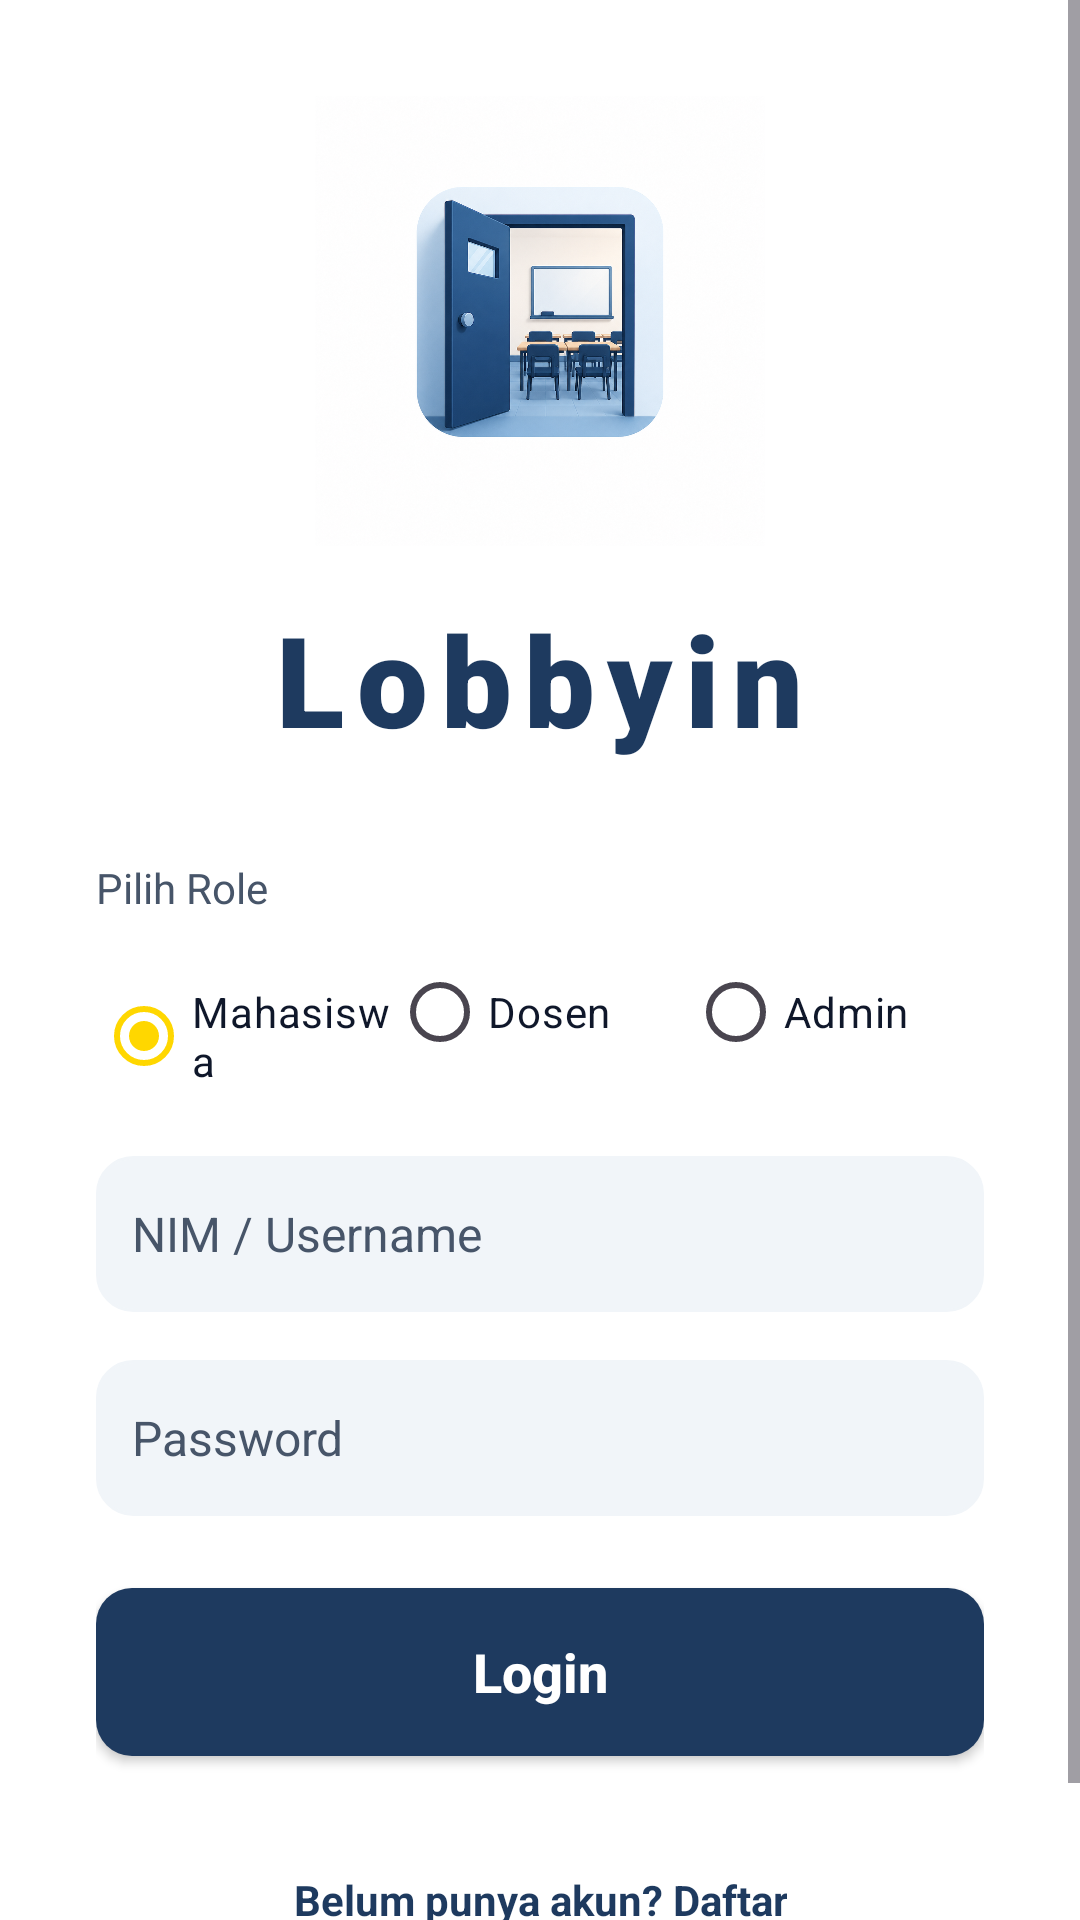

The Android layout XML behind this screen, and the referenced resources:
<!-- AndroidManifest.xml: activity theme Theme.Lobbyin.Auth -->
<!-- res/layout/activity_login.xml -->
<?xml version="1.0" encoding="utf-8"?>
<ScrollView
    xmlns:android="http://schemas.android.com/apk/res/android"
    xmlns:app="http://schemas.android.com/apk/res-auto"
    xmlns:tools="http://schemas.android.com/tools"
    android:layout_width="match_parent"
    android:layout_height="match_parent"
    android:fillViewport="true"
    android:background="@color/white">

    <LinearLayout
        android:layout_width="match_parent"
        android:layout_height="wrap_content"
        android:gravity="center"
        android:orientation="vertical"
        android:padding="32dp">

        <ImageView
            android:layout_width="150dp"
            android:layout_height="150dp"
            android:layout_marginBottom="16dp"
            android:src="@drawable/icon_login"
            android:contentDescription="@string/app_name" />

        <TextView
            android:layout_width="wrap_content"
            android:layout_height="wrap_content"
            android:layout_marginBottom="32dp"
            android:text="@string/app_name"
            android:textColor="@color/navy_primary"
            android:textSize="42sp"
            android:fontFamily="sans-serif-black"
            android:letterSpacing="0.1"
            android:textStyle="bold" />

        <TextView
            android:id="@+id/tvRoleLabel"
            android:layout_width="wrap_content"
            android:layout_height="wrap_content"
            android:layout_gravity="start"
            android:layout_marginBottom="8dp"
            android:text="@string/pilih_role"
            android:textColor="@color/text_muted"
            android:textSize="14sp" />

        <RadioGroup
            android:id="@+id/rgRole"
            android:layout_width="match_parent"
            android:layout_height="wrap_content"
            android:layout_marginBottom="24dp"
            android:orientation="horizontal">

            <RadioButton
                android:id="@+id/rbMahasiswa"
                android:layout_width="0dp"
                android:layout_height="wrap_content"
                android:layout_weight="1"
                android:checked="true"
                android:minHeight="48dp"
                android:buttonTint="@color/navy_primary"
                android:text="@string/mahasiswa"
                android:textColor="@color/text_primary" />

            <RadioButton
                android:id="@+id/rbDosen"
                android:layout_width="0dp"
                android:layout_height="wrap_content"
                android:layout_weight="1"
                android:minHeight="48dp"
                android:buttonTint="@color/navy_primary"
                android:text="@string/dosen"
                android:textColor="@color/text_primary" />

            <RadioButton
                android:id="@+id/rbAdmin"
                android:layout_width="0dp"
                android:layout_height="wrap_content"
                android:layout_weight="1"
                android:minHeight="48dp"
                android:buttonTint="@color/navy_primary"
                android:text="@string/role_admin"
                android:textColor="@color/text_primary" />
        </RadioGroup>

        <EditText
            android:id="@+id/etUsername"
            android:layout_width="match_parent"
            android:layout_height="wrap_content"
            android:minHeight="52dp"
            android:layout_marginBottom="16dp"
            android:background="@drawable/bg_input_field"
            android:backgroundTint="#F1F5F9"
            android:hint="@string/nim_username"
            android:padding="12dp"
            android:textColor="@color/text_primary"
            android:textColorHint="@color/text_muted"
            android:textSize="16sp"
            android:inputType="text"
            android:importantForAutofill="yes"
            android:autofillHints="username" />

        <EditText
            android:id="@+id/etPassword"
            android:layout_width="match_parent"
            android:layout_height="wrap_content"
            android:minHeight="52dp"
            android:layout_marginBottom="24dp"
            android:background="@drawable/bg_input_field"
            android:backgroundTint="#F1F5F9"
            android:hint="@string/password"
            android:inputType="textPassword"
            android:padding="12dp"
            android:textColor="@color/text_primary"
            android:textColorHint="@color/text_muted"
            android:textSize="16sp"
            android:importantForAutofill="yes"
            android:autofillHints="password" />

        <androidx.appcompat.widget.AppCompatButton
            android:id="@+id/btnLogin"
            android:layout_width="match_parent"
            android:layout_height="56dp"
            android:background="@drawable/bg_button"
            android:backgroundTint="@color/navy_primary"
            android:text="@string/login"
            android:textAllCaps="false"
            android:textColor="@color/white"
            android:textSize="18sp"
            android:textStyle="bold" />

        <TextView
            android:id="@+id/btnGoToRegister"
            android:layout_width="wrap_content"
            android:layout_height="wrap_content"
            android:layout_marginTop="24dp"
            android:padding="8dp"
            android:minHeight="48dp"
            android:gravity="center"
            android:text="@string/don_t_have_an_account_register"
            android:textColor="@color/navy_primary"
            android:textStyle="bold"
            android:textSize="14sp" />

    </LinearLayout>
</ScrollView>
<!-- resources referenced by this layout -->
<resources>
  <color name="navy_primary">#1E3A5F</color>
  <color name="text_muted">#475569</color>
  <color name="text_primary">#0F172A</color>
  <color name="white">#FFFFFFFF</color>
  <!-- drawable bg_button (drawable) -->
  <?xml version="1.0" encoding="utf-8"?>
  <ripple xmlns:android="http://schemas.android.com/apk/res/android"
      android:color="#20FFFFFF">
      <item>
          <shape android:shape="rectangle">
              <solid android:color="@color/navy_primary" />
              <corners android:radius="12dp" />
          </shape>
      </item>
  </ripple>
  <!-- drawable bg_input_field (drawable) -->
  <?xml version="1.0" encoding="utf-8"?>
  <shape xmlns:android="http://schemas.android.com/apk/res/android">
      <solid android:color="@color/white" />
      <stroke
          android:width="1dp"
          android:color="@color/gray_border" />
      <corners android:radius="12dp" />
      <padding
          android:bottom="12dp"
          android:left="16dp"
          android:right="16dp"
          android:top="12dp" />
  </shape>
  <!-- drawable icon_login: png bitmap (drawable, 1026297 bytes) -->
  <string name="app_name">Lobbyin</string>
  <string name="don_t_have_an_account_register">Belum punya akun? Daftar</string>
  <string name="dosen">Dosen</string>
  <string name="login">Login</string>
  <string name="mahasiswa">Mahasiswa</string>
  <string name="nim_username">NIM / Username</string>
  <string name="password">Password</string>
  <string name="pilih_role">Pilih Role</string>
  <string name="role_admin">Admin</string>
  <style name="Theme.Lobbyin.Auth" parent="Theme.Material3.DayNight.NoActionBar">
          <item name="colorPrimary">@color/moon_gold</item>
          <item name="android:windowBackground">@color/moon_space_dark</item>
          <item name="android:statusBarColor">@color/moon_space_dark</item>
          
          <item name="android:windowLightStatusBar">false</item>
      </style>
  <color name="gray_border">@color/gray_border_solid</color>
  <color name="moon_gold">#FFD700</color>
  <color name="moon_space_dark">#050B18</color>
  <color name="gray_border_solid">#CBD5E0</color>
</resources>
